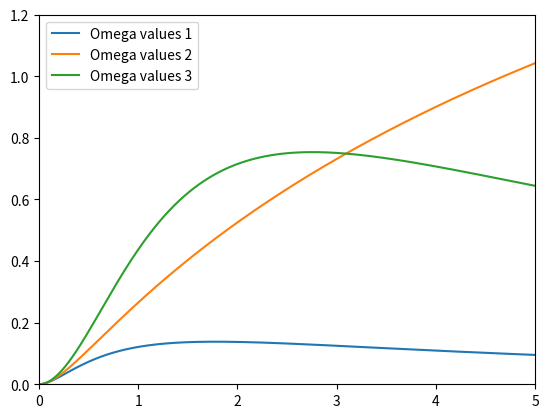

Recreate this plot in Python.
import matplotlib.pyplot as plt
import numpy as np
import math
from scipy.integrate import quad
def xE(z, omegaM, omegaK, omegaL):
    return (omegaM * (1 + z) ** 3 + omegaK * (1 + z) ** 2 + omegaL) ** 0.5
def inverseE(z, omegaM, omegaK, omegaL):
    return 1 / xE(z, omegaM, omegaK, omegaL)
def dV(z, omegaM, omegaK, omegaL):
    entries = np.rint(z * 100 + 1).astype(int)
    k = entries - 1
    E = xE(z, omegaM, omegaK, omegaL)
    answerAndError = [quad(inverseE, 0, c, args=(omegaM, omegaK, omegaL)) for c in np.arange(0, z + 0.01, 0.01)]
    dC = [answerAndError[i][0] for i in range(0, entries)]
    dC[0] = 0
    if omegaK > 0:
        dM = math.sinh((omegaK ** 0.5) * dC[k]) / (omegaK ** 0.5)
    elif omegaK < 0:
        dM = math.sin((abs(omegaK) ** 0.5) * dC[k]) / (abs(omegaK) ** 0.5)
    else:
        dM = dC[k]
    dA = dM / (1 + z)
    dVc = (((1 + z) ** 2) * (dA ** 2)) / E
    return dVc
x = np.arange(0, 5.02, 0.01)
omega_values = [
    (1, 0, 0),
    (0.05, 0.95, 0),
    (0.2, 0, 0.8)
]
plt.figure()
for i, (omegaM, omegaK, omegaL) in enumerate(omega_values):
    y = [dV(a, omegaM, omegaK, omegaL) for a in x]
    plt.plot(x, y, label=f'Omega values {i+1}')
plt.axis([0, 5, 0, 1.2])
plt.legend()
plt.savefig('comovingvolume.png', dpi=80)
plt.show()
